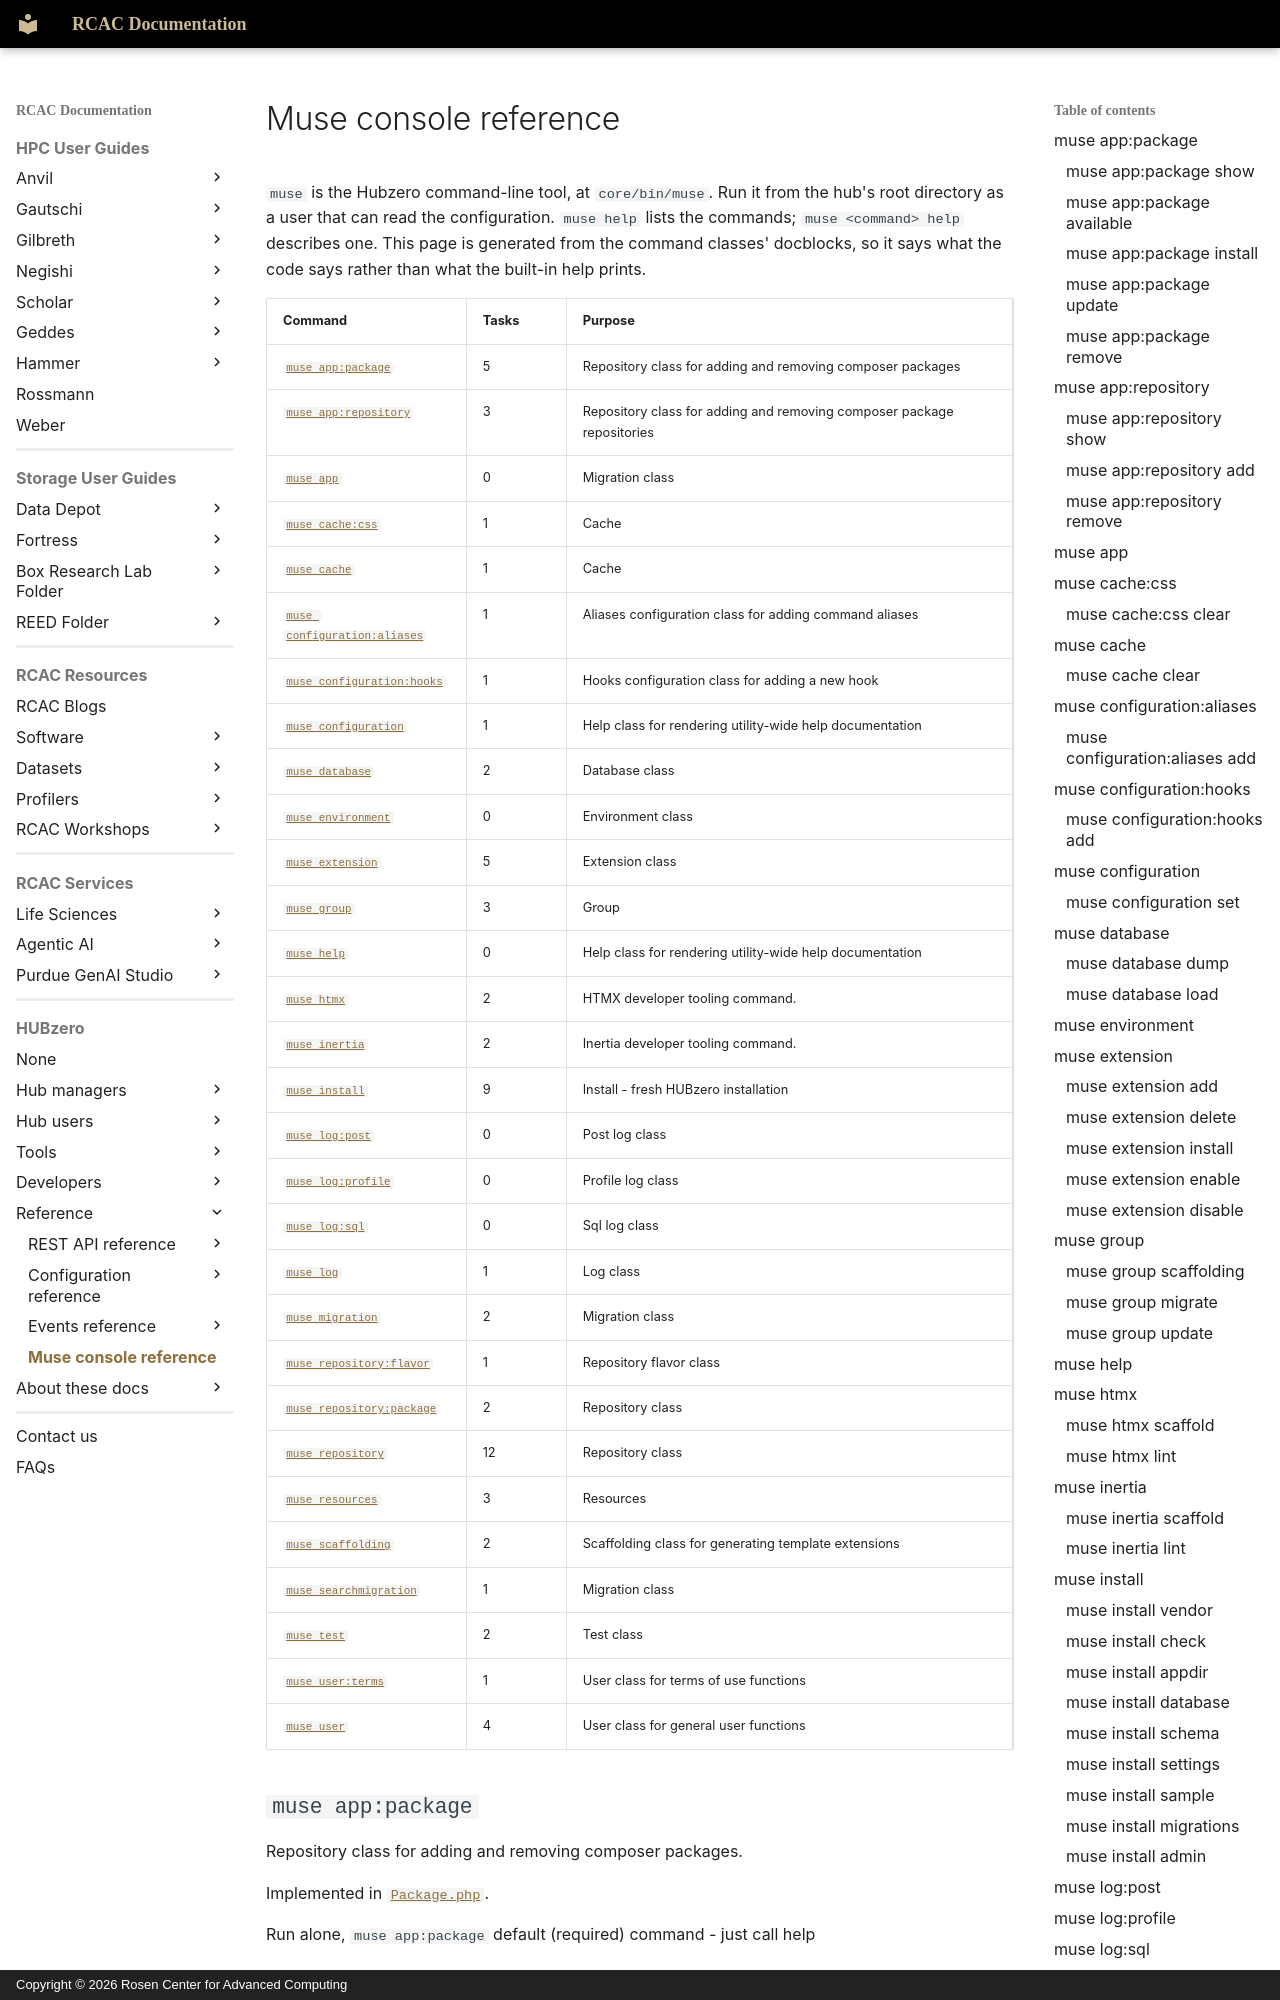

repository: PurdueRCAC/RCAC-Docs · page: hubzero/reference/muse/index.html · generator: mkdocs · copyright: Copyright © 2026 Rosen Center for Advanced Computing

---
tags:
- HUBzero
render_macros: false
hubzero:
  upstream: docs/reference/muse.md
  commit: 9c1a8c678002bdfb41860f90915a3589ab60339e
  status: generated
  source: core/libraries/Hubzero/Console/Command/
---
